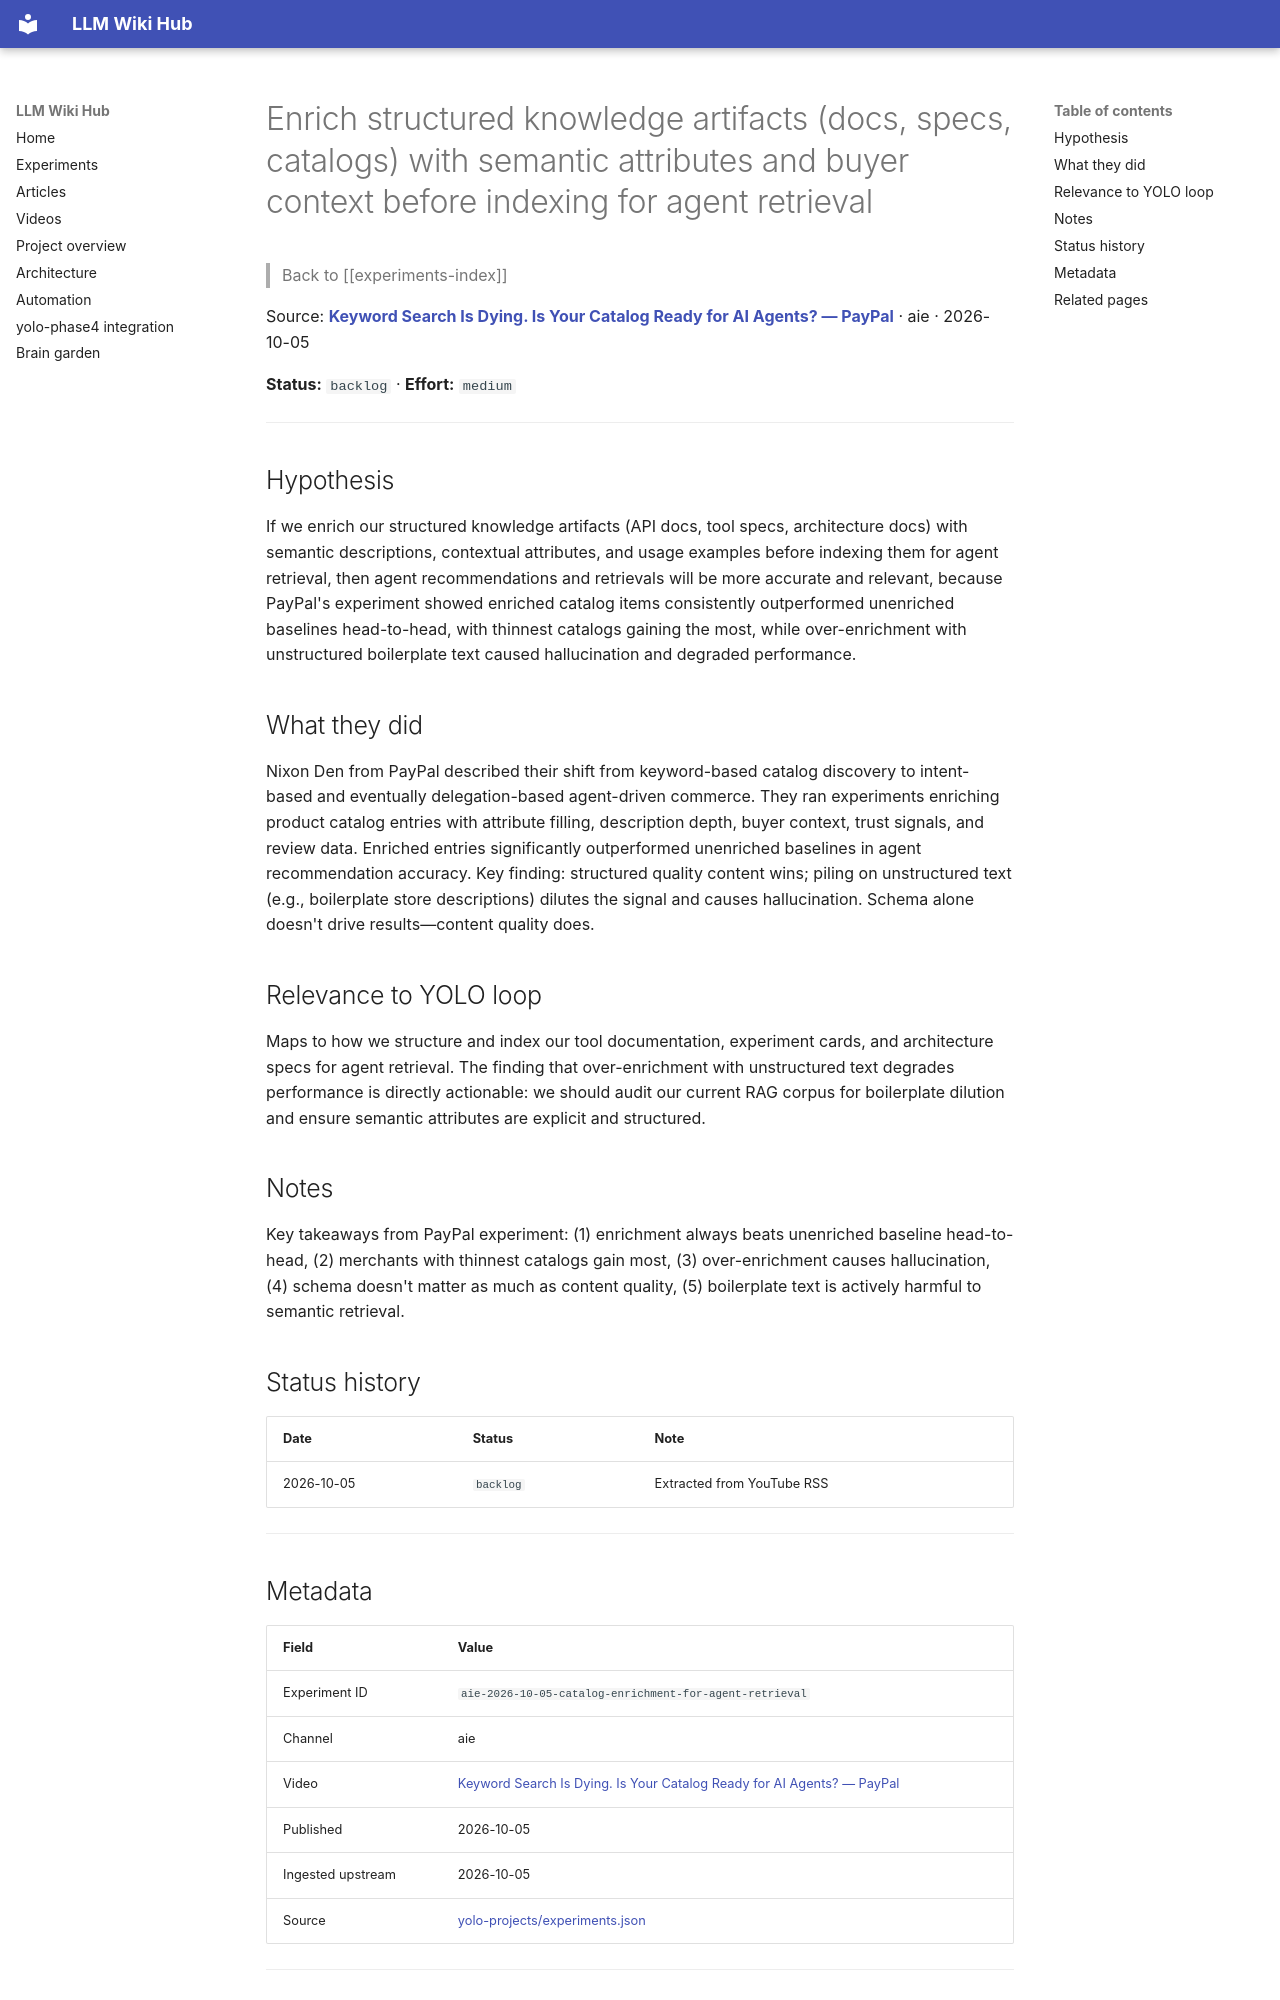

repository: Anguijm/llm-wiki-hub · page: experiments/aie-2026-10-05-catalog-enrichment-for-agent-retrieval/index.html · generator: mkdocs

# Enrich structured knowledge artifacts (docs, specs, catalogs) with semantic attributes and buyer context before indexing for agent retrieval

> Back to [[experiments-index]]

Source: **[Keyword Search Is Dying. Is Your Catalog Ready for AI Agents? — PayPal](https://www.youtube.com/watch?v=YXb2Wx1r_Pk)** · aie · 2026-10-05

**Status:** `backlog` · **Effort:** `medium`

---

## Hypothesis

If we enrich our structured knowledge artifacts (API docs, tool specs, architecture docs) with semantic descriptions, contextual attributes, and usage examples before indexing them for agent retrieval, then agent recommendations and retrievals will be more accurate and relevant, because PayPal's experiment showed enriched catalog items consistently outperformed unenriched baselines head-to-head, with thinnest catalogs gaining the most, while over-enrichment with unstructured boilerplate text caused hallucination and degraded performance.

## What they did

Nixon Den from PayPal described their shift from keyword-based catalog discovery to intent-based and eventually delegation-based agent-driven commerce. They ran experiments enriching product catalog entries with attribute filling, description depth, buyer context, trust signals, and review data. Enriched entries significantly outperformed unenriched baselines in agent recommendation accuracy. Key finding: structured quality content wins; piling on unstructured text (e.g., boilerplate store descriptions) dilutes the signal and causes hallucination. Schema alone doesn't drive results—content quality does.

## Relevance to YOLO loop

Maps to how we structure and index our tool documentation, experiment cards, and architecture specs for agent retrieval. The finding that over-enrichment with unstructured text degrades performance is directly actionable: we should audit our current RAG corpus for boilerplate dilution and ensure semantic attributes are explicit and structured.

## Notes

Key takeaways from PayPal experiment: (1) enrichment always beats unenriched baseline head-to-head, (2) merchants with thinnest catalogs gain most, (3) over-enrichment causes hallucination, (4) schema doesn't matter as much as content quality, (5) boilerplate text is actively harmful to semantic retrieval.

## Status history

| Date | Status | Note |
|---|---|---|
| 2026-10-05 | `backlog` | Extracted from YouTube RSS |

---
